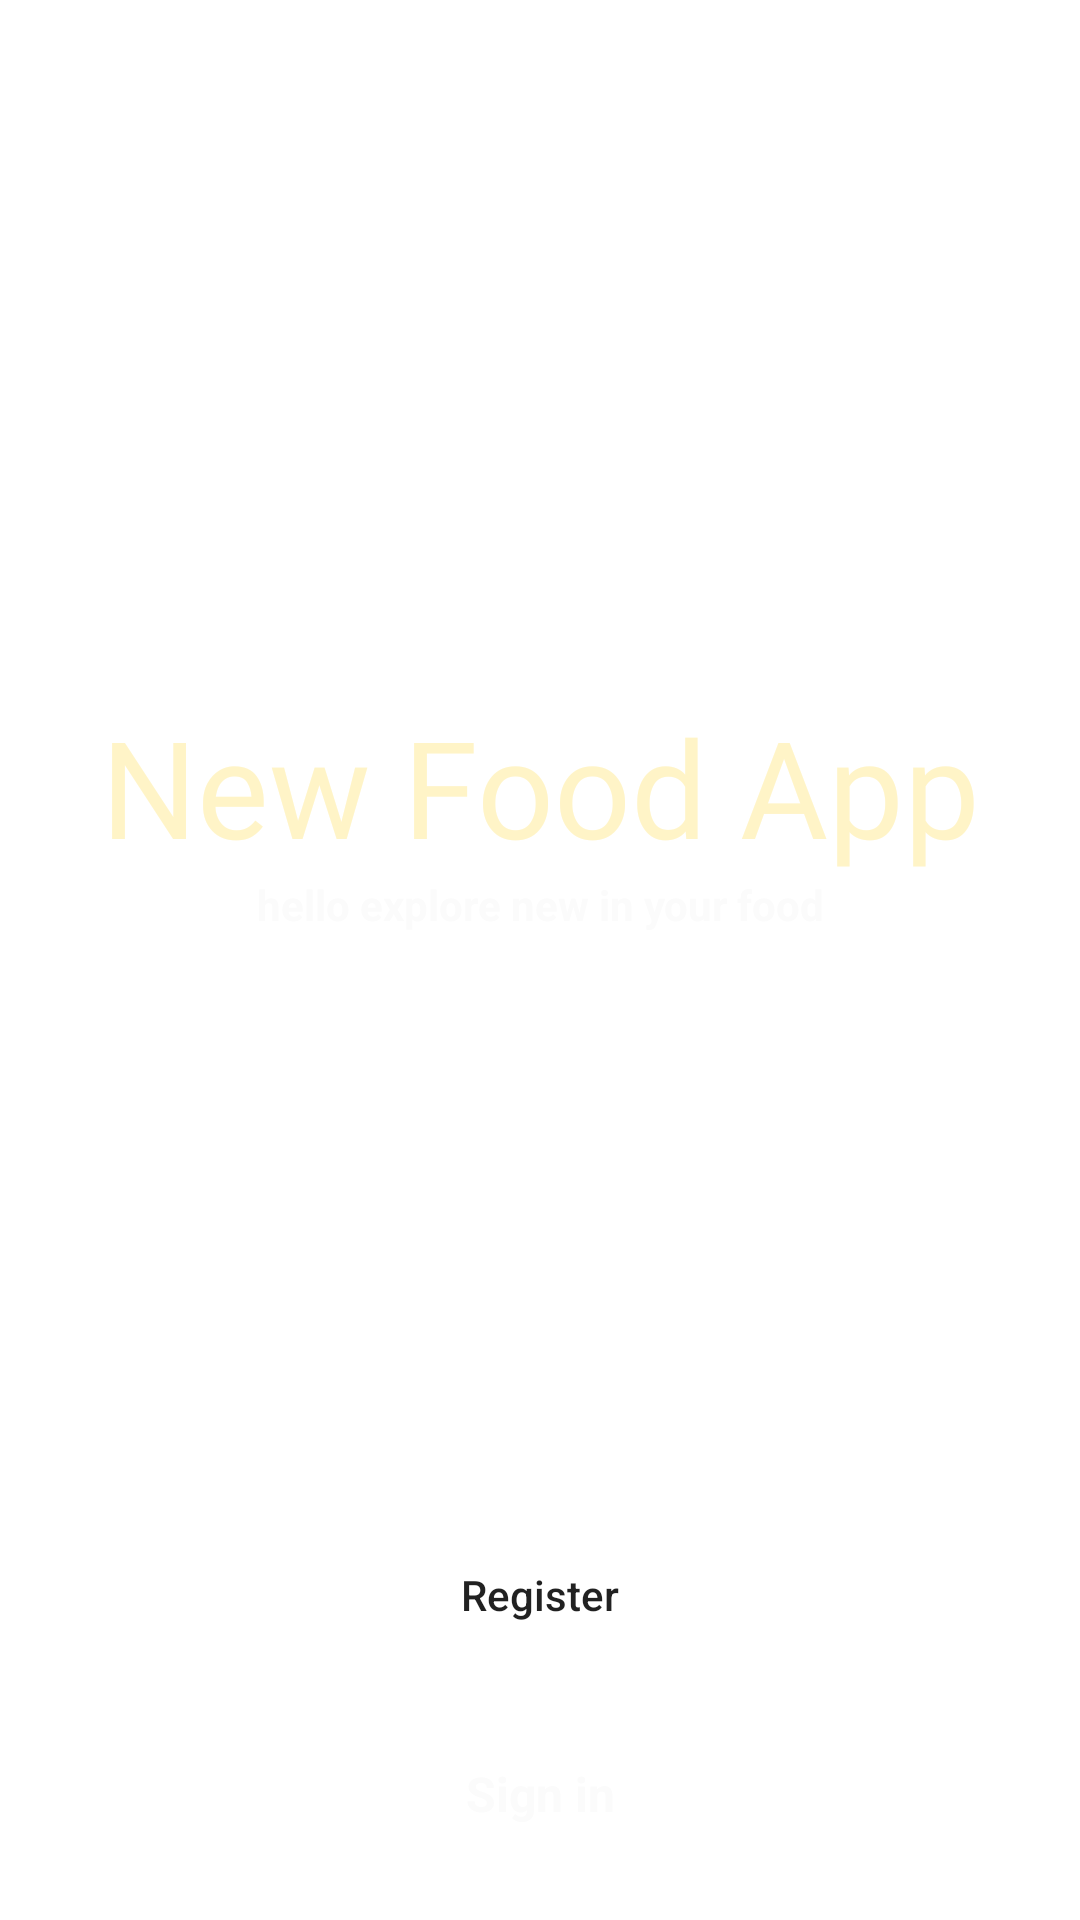

Produce the Android XML layout that renders to this screen, including the resource entries it uses.
<!-- AndroidManifest.xml: activity theme Theme.GoldenTeamProject.NoActionBar -->
<!-- res/layout/activity_wellcome.xml -->
<?xml version="1.0" encoding="utf-8"?>
<androidx.constraintlayout.widget.ConstraintLayout xmlns:android="http://schemas.android.com/apk/res/android"
    xmlns:app="http://schemas.android.com/apk/res-auto"
    xmlns:tools="http://schemas.android.com/tools"
    android:layout_width="match_parent"
    android:layout_height="match_parent"
    tools:context=".activites.wellcomeActivity">

    <ImageView
        android:foreground="@drawable/foreground_design"
        android:id="@+id/wellcomeActivityImg"
        android:layout_width="match_parent"
        android:layout_height="match_parent"
        android:scaleType="centerCrop"
        android:src="@drawable/food"
        app:layout_constraintBottom_toBottomOf="parent"
        app:layout_constraintEnd_toEndOf="parent"
        app:layout_constraintHorizontal_bias="0.0"
        app:layout_constraintStart_toStartOf="parent"
        app:layout_constraintTop_toTopOf="parent"
        app:layout_constraintVertical_bias="0.0" />

    <TextView
        android:id="@+id/appNameWellcomeActivity"
        android:layout_width="match_parent"
        android:layout_height="wrap_content"
        android:fontFamily="@font/lobster"
        android:text="@string/new_food_app"
        android:textAlignment="center"
        android:textColor="#FFF4C7"
        android:textSize="45sp"
        app:layout_constraintBottom_toBottomOf="parent"
        app:layout_constraintEnd_toEndOf="parent"
        app:layout_constraintStart_toStartOf="parent"
        app:layout_constraintTop_toTopOf="parent"
        app:layout_constraintVertical_bias=".4" />

    <TextView
        android:id="@+id/descriptionOfWellcomePage"
        android:layout_width="match_parent"
        android:layout_height="wrap_content"
        android:text="@string/hello_explore_new_in_your_food"
        android:textAlignment="center"
        android:textColor="#fbfbfb"
        android:textStyle="bold"
        app:layout_constraintEnd_toEndOf="parent"
        app:layout_constraintStart_toStartOf="parent"
        app:layout_constraintTop_toBottomOf="@+id/appNameWellcomeActivity"

        />

    <Button
        android:id="@+id/registerButtonOfRegisterationActivity"
        android:layout_width="0dp"
        android:layout_height="wrap_content"
        android:padding="14dp"
        android:text="Register"
        android:foreground="?android:attr/selectableItemBackground"
        android:onClick="register"
        android:textAllCaps="false"
        app:layout_constraintBottom_toBottomOf="parent"
        app:layout_constraintEnd_toEndOf="parent"
        app:layout_constraintStart_toStartOf="parent"
        app:layout_constraintTop_toBottomOf="@+id/descriptionOfWellcomePage"
        app:layout_constraintVertical_bias=".7"
        app:layout_constraintWidth_percent=".8"
        android:background="@drawable/btn_bg_design_"/>

    <TextView
        android:id="@+id/signInButtonOfWellcome"
        android:layout_width="match_parent"
        android:layout_height="wrap_content"
        android:text="@string/sign_in"
        android:textAlignment="center"
        android:textColor="#fbfbfb"
        android:textSize="16sp"
        android:textStyle="bold"
        android:onClick="signIn"
        app:layout_constraintBottom_toBottomOf="@+id/wellcomeActivityImg"
        app:layout_constraintEnd_toEndOf="parent"
        app:layout_constraintStart_toStartOf="parent"
        app:layout_constraintTop_toBottomOf="@+id/registerButtonOfRegisterationActivity"
        />



</androidx.constraintlayout.widget.ConstraintLayout>
<!-- resources referenced by this layout -->
<resources>
  <!-- drawable foreground_design (drawable) -->
  <?xml version="1.0" encoding="utf-8"?>
  <shape xmlns:android="http://schemas.android.com/apk/res/android"
      android:shape="rectangle">
      <gradient
          android:angle="90"
          android:startColor="#aa000000"
          android:endColor="#aa000000"
          />
      <corners
          android:radius="0dp"
          />
  
  </shape>
  <string name="hello_explore_new_in_your_food">hello explore new in your food</string>
  <string name="new_food_app">New Food App</string>
  <string name="sign_in">Sign in</string>
  <style name="Theme.GoldenTeamProject.NoActionBar">
          <item name="windowActionBar">false</item>
          <item name="windowNoTitle">true</item>
      </style>
</resources>
